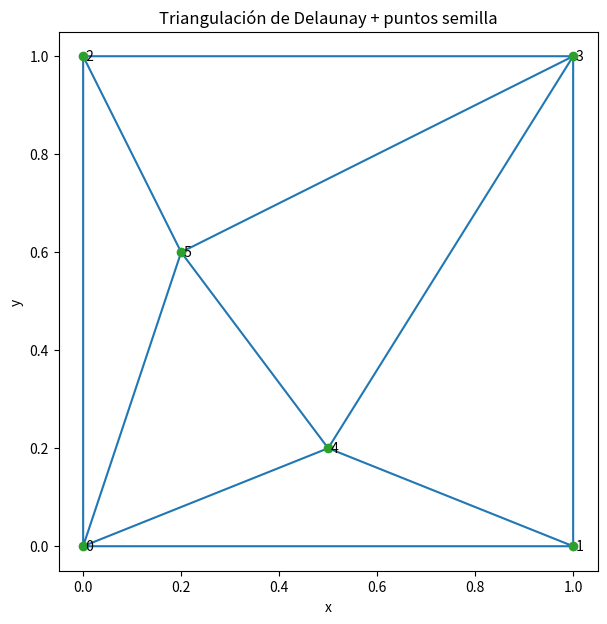

Here is the Python script that generated this plot:
import numpy as np
import matplotlib.pyplot as plt
from scipy.spatial import Voronoi, Delaunay

# ---- PUNTOS SEMILLA (cámbialos por los tuyos) ----
puntos = np.array([
    [0, 0],
    [1, 0],
    [0, 1],
    [1, 1],
    [0.5, 0.2],
    [0.2, 0.6],
])

# (Opcional) Calculas el Voronoi con los mismos puntos (por si lo necesitas luego)
vor = Voronoi(puntos)

# Triangulación de Delaunay (dual del Voronoi)
tri = Delaunay(puntos)

# ---- PLOT ----
fig, ax = plt.subplots(figsize=(7, 7))

# Triángulos de Delaunay
ax.triplot(puntos[:, 0], puntos[:, 1], tri.simplices)

# Puntos semilla
ax.plot(puntos[:, 0], puntos[:, 1], "o")

# (Opcional) etiqueta cada semilla con su índice
for i, (x, y) in enumerate(puntos):
    ax.text(x, y, f" {i}", va="center")

ax.set_aspect("equal", adjustable="box")
ax.set_title("Triangulación de Delaunay + puntos semilla")
ax.set_xlabel("x")
ax.set_ylabel("y")
plt.show()
